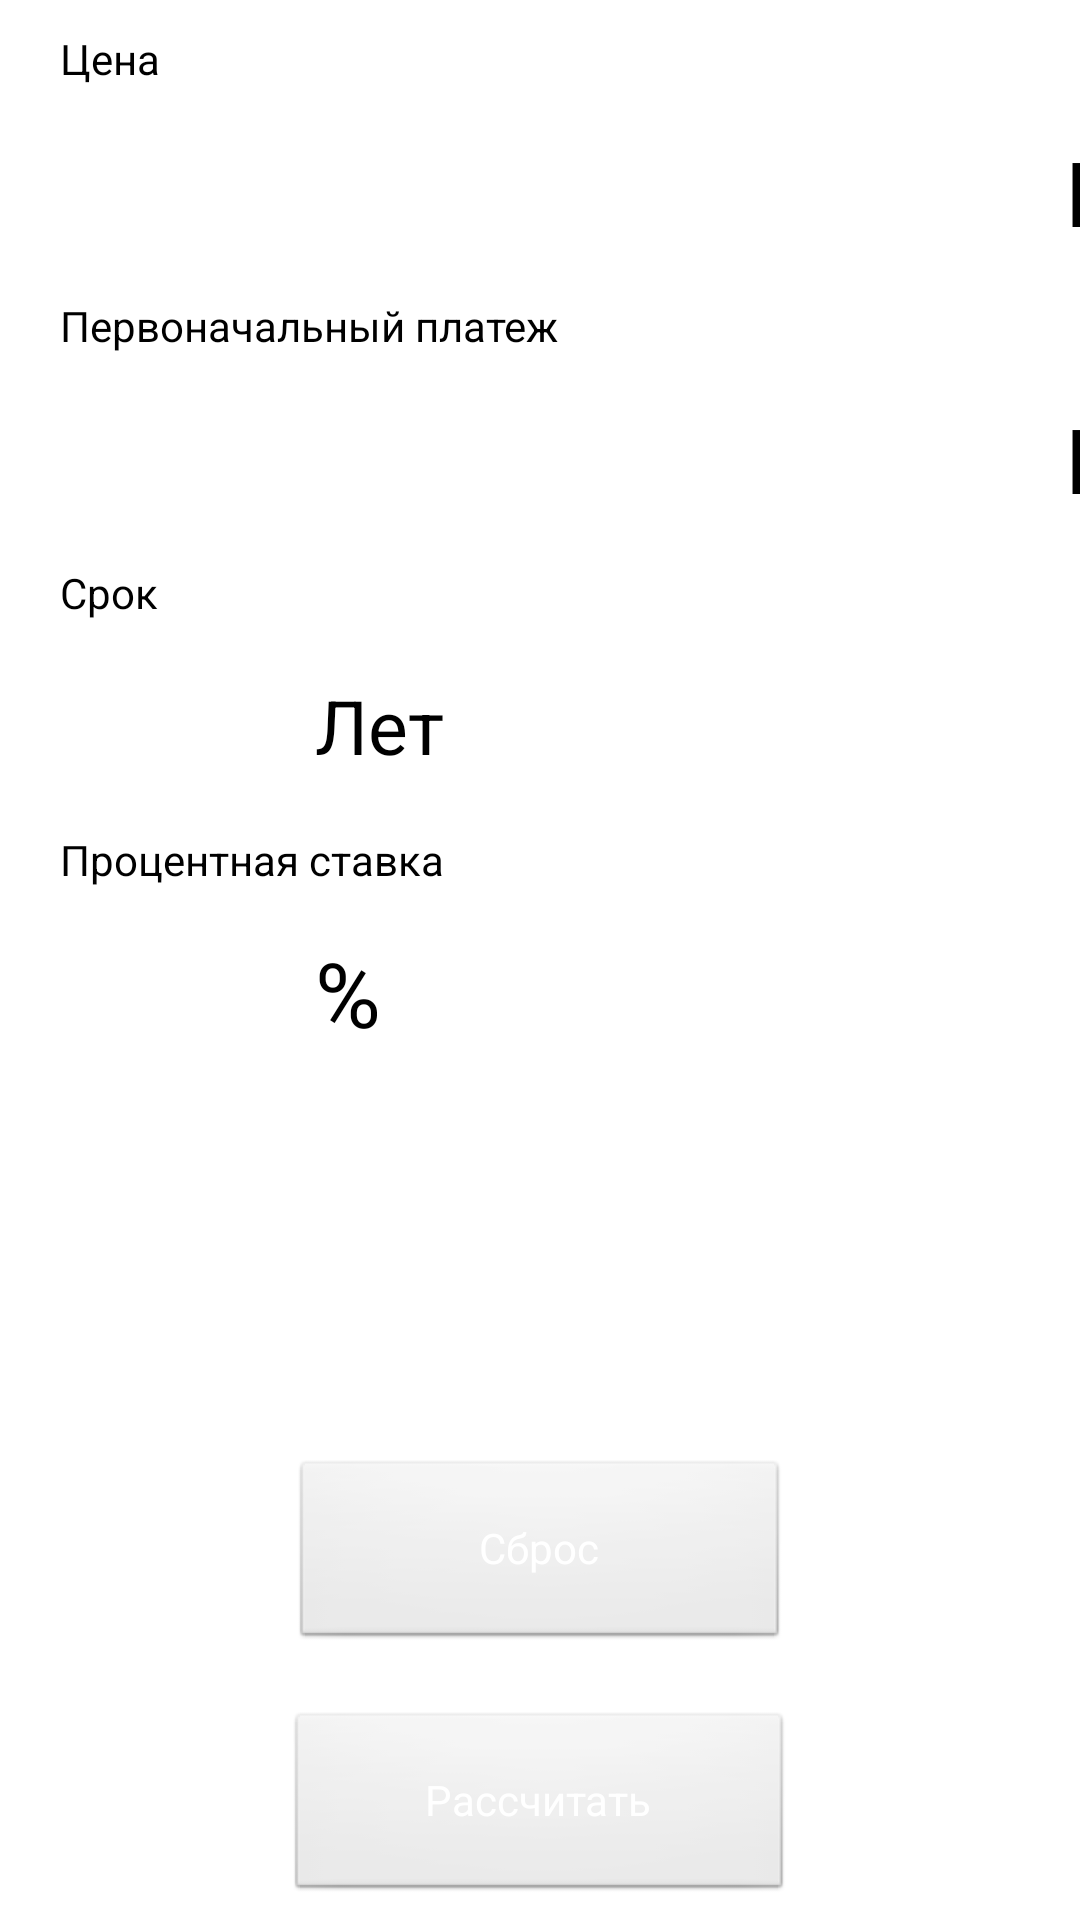

Layout XML and referenced resources for this Android screen:
<!-- AndroidManifest.xml: application theme Theme.6Calculator2 -->
<!-- res/layout/fragment_main.xml -->
<?xml version="1.0" encoding="utf-8"?>
<LinearLayout xmlns:android="http://schemas.android.com/apk/res/android"
    android:layout_width="match_parent"
    android:layout_height="match_parent"
    xmlns:tools="http://schemas.android.com/tools"
    android:background="@color/white"
    android:theme="@android:style/Theme.Black.NoTitleBar"
    tools:context=".MainFragment"
    android:id="@+id/fragment1"
    android:orientation="vertical">

    <TextView
        android:id="@+id/textView5"
        android:layout_width="match_parent"
        android:layout_height="wrap_content"
        android:layout_marginLeft="20dp"
        android:layout_marginTop="10dp"
        android:text="Цена"
        android:textColor="@color/black" />

    <LinearLayout
        android:layout_width="match_parent"
        android:layout_height="wrap_content"
        android:orientation="horizontal"
        android:layout_marginTop="10dp">

        <EditText
            android:id="@+id/Price"
            android:layout_width="320dp"
            android:layout_height="50dp"
            android:layout_marginLeft="20dp"
            android:layout_marginRight="15dp"
            android:background="@color/grey_500"
            android:inputType="numberDecimal"
            android:paddingStart="10dp"/>

        <TextView
            android:id="@+id/textView01"
            android:layout_width="wrap_content"
            android:layout_height="match_parent"
            android:text="Р"
            android:gravity="center_vertical"
            android:textColor="@color/black"
            android:textSize="30dp" />
    </LinearLayout>

    <TextView
        android:id="@+id/textView2"
        android:layout_width="wrap_content"
        android:layout_height="wrap_content"
        android:layout_marginLeft="20dp"
        android:layout_marginTop="10dp"
        android:text="Первоначальный платеж"
        android:textColor="@color/black"/>

    <LinearLayout
        android:layout_width="match_parent"
        android:layout_height="wrap_content"
        android:orientation="horizontal"
        android:layout_marginTop="10dp">

        <EditText
            android:id="@+id/InitialPayment"
            android:layout_width="320dp"
            android:layout_height="50dp"
            android:layout_marginLeft="20dp"
            android:layout_marginRight="15dp"
            android:background="@color/grey_500"
            android:inputType="numberDecimal"
            android:paddingStart="10dp"/>

        <TextView
            android:id="@+id/textView02"
            android:layout_width="match_parent"
            android:layout_height="match_parent"
            android:text="Р"
            android:gravity="center_vertical"
            android:textColor="@color/black"
            android:textSize="30dp" />
    </LinearLayout>

    <TextView
        android:id="@+id/textView3"
        android:layout_width="wrap_content"
        android:layout_height="wrap_content"
        android:layout_marginLeft="20dp"
        android:layout_marginTop="10dp"
        android:text="Срок"
        android:textColor="@color/black"/>

    <LinearLayout
        android:layout_width="match_parent"
        android:layout_height="wrap_content"
        android:orientation="horizontal"
        android:layout_marginTop="10dp">

        <EditText
            android:id="@+id/Term"
            android:layout_width="70dp"
            android:layout_height="50dp"
            android:layout_marginLeft="20dp"
            android:layout_marginRight="15dp"
            android:background="@color/grey_500"
            android:inputType="numberDecimal"
            android:paddingStart="10dp"/>

        <TextView
            android:id="@+id/textView032"
            android:layout_width="match_parent"
            android:layout_height="match_parent"
            android:text="Лет"
            android:gravity="center_vertical"
            android:textColor="@color/black"
            android:textSize="25dp" />
    </LinearLayout>

    <TextView
        android:id="@+id/textView10"
        android:layout_width="wrap_content"
        android:layout_height="wrap_content"
        android:layout_marginLeft="20dp"
        android:layout_marginTop="10dp"
        android:text="Процентная ставка"
        android:textColor="@color/black"/>

    <LinearLayout
        android:layout_width="match_parent"
        android:layout_height="wrap_content"
        android:orientation="horizontal"
        android:layout_marginTop="10dp">

        <EditText
            android:id="@+id/InterestRate"
            android:layout_width="70dp"
            android:layout_height="50dp"
            android:layout_marginLeft="20dp"
            android:layout_marginRight="15dp"
            android:background="@color/grey_500"
            android:inputType="numberDecimal"
            android:paddingStart="10dp"/>

        <TextView
            android:id="@+id/textView04"
            android:layout_width="match_parent"
            android:layout_height="match_parent"
            android:text="%"
            android:gravity="center_vertical"
            android:textColor="@color/black"
            android:textSize="30dp" />
    </LinearLayout>

    <TextView
        android:id="@+id/Monthlypayment"
        android:layout_width="wrap_content"
        android:layout_height="wrap_content"
        android:layout_marginLeft="20dp"
        android:layout_marginTop="10dp"
        android:text=""
        android:textSize="30dp"
        android:textColor="@color/black"/>

    <TextView
        android:id="@+id/Mounthlypayment2"
        android:layout_width="match_parent"
        android:layout_height="50dp"
        android:layout_marginLeft="20dp"
        android:layout_marginTop="10dp"
        android:layout_marginRight="20dp"
        android:textSize="30dp"
        android:textColor="@color/black"/>

    <Button
        android:id="@+id/button_reset"
        android:layout_width="166dp"
        android:layout_height="64dp"
        android:layout_gravity="center"
        android:layout_marginTop="20dp"
        android:backgroundTint="@color/blue_600"
        android:text="Сброс"
        android:textColor="@color/white"/>

    <Button
        android:id="@+id/button_calculate"
        android:layout_width="169dp"
        android:layout_height="64dp"
        android:layout_gravity="center"
        android:layout_marginTop="20dp"
        android:backgroundTint="@color/blue_600"
        android:text="Рассчитать"
        android:textColor="@color/white"/>

</LinearLayout>
<!-- resources referenced by this layout -->
<resources>
  <style name="Theme.6Calculator2" parent="Base.Theme.6Calculator2" />
  <style name="Base.Theme.6Calculator2" parent="Theme.Material3.DayNight.NoActionBar">
          
          
      </style>
  <!-- not gathered from this repository: default colours our renderer supplied (Android Studio template values) -->
  <color name="black">#FF000000</color>
  <color name="white">#FFFFFFFF</color>
</resources>
